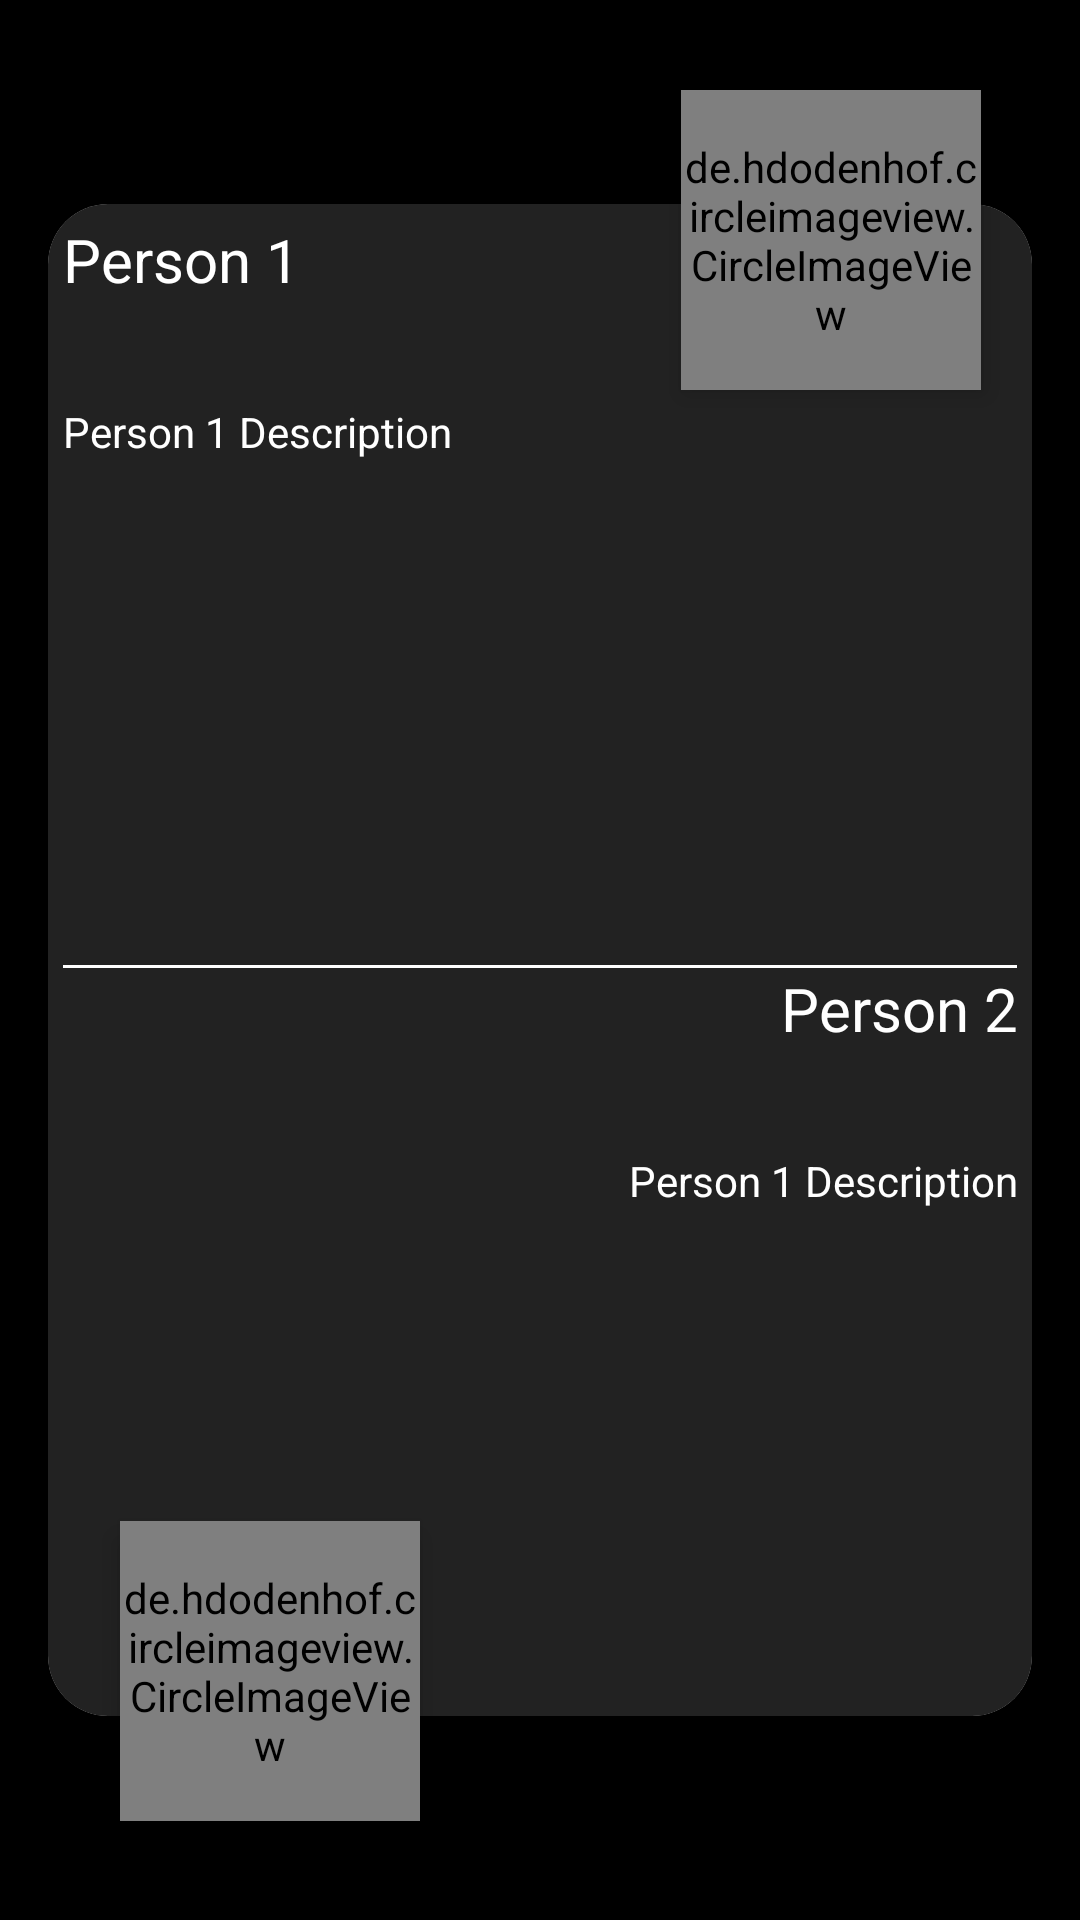

Produce the Android XML layout that renders to this screen, including the resource entries it uses.
<!-- AndroidManifest.xml: application theme AppTheme -->
<!-- res/layout/hallof_fame_card.xml -->
<?xml version="1.0" encoding="utf-8"?>
<RelativeLayout xmlns:android="http://schemas.android.com/apk/res/android"
    android:layout_width="match_parent"
    android:layout_height="match_parent"
    xmlns:app="http://schemas.android.com/apk/res-auto"
    android:orientation="vertical"
    android:padding="16dp"
    android:background="@color/colorPrimaryDark">

    <android.support.v7.widget.CardView
        android:layout_width="match_parent"
        android:layout_height="match_parent"
        android:layout_marginTop="52dp"
        android:layout_marginBottom="52dp"
        app:cardCornerRadius="20dp">

        <LinearLayout
            android:layout_width="match_parent"
            android:layout_height="match_parent"
            android:background="@color/colorPrimary"
            android:orientation="vertical"
            android:padding="5dp"
            android:weightSum="1">
            <LinearLayout
                android:layout_width="match_parent"
                android:layout_height="match_parent"
                android:orientation="vertical"
                android:layout_weight="0.5"
                android:weightSum="1">

        <TextView
            android:id="@+id/textViewPerson1"
            android:layout_width="match_parent"
            android:layout_height="match_parent"
            android:layout_alignParentRight="true"
            android:text="Person 1"
            android:layout_weight="0.75"
            android:textSize="20sp"
            android:textColor="@color/textColorPrimary" />


            <TextView
                android:id="@+id/textViewPerson1Description"
                android:layout_width="match_parent"
                android:layout_height="match_parent"
                android:layout_alignParentRight="true"
                android:text="Person 1 Description"
                android:textColor="@color/textColorPrimary"
                android:layout_weight="0.25"/>
            </LinearLayout>

        <View
            android:layout_width="match_parent"
            android:layout_height="1dp"
            android:layout_below="@+id/person1_image"
            android:layout_marginTop="4dp"
            android:background="@color/textColorPrimary" />
        <LinearLayout
            android:layout_width="match_parent"
            android:layout_height="match_parent"
            android:orientation="vertical"
            android:layout_weight="0.5"
            android:weightSum="1">

        <TextView
            android:id="@+id/textViewPerson2"
            android:layout_width="match_parent"
            android:layout_height="match_parent"
            android:layout_below="@+id/person1_image"
            android:gravity="end"
            android:layout_weight="0.75"
            android:text="Person 2"
            android:textSize="20sp"
            android:textColor="@color/textColorPrimary" />

            <TextView
                android:id="@+id/textViewPerson2Description"
                android:layout_width="match_parent"
                android:gravity="end"
                android:layout_height="match_parent"
                android:layout_alignParentRight="true"
                android:layout_weight="0.25"
                android:text="Person 1 Description"
                android:textColor="@color/textColorPrimary" />
            </LinearLayout>

    </LinearLayout>

    </android.support.v7.widget.CardView>


    <de.hdodenhof.circleimageview.CircleImageView
        android:layout_width="100dp"
        android:layout_height="100dp"
        android:src="#700447"
        android:elevation = "5dp"
        android:id="@+id/person1image"
        android:layout_marginRight="17dp"
        android:layout_marginEnd="17dp"
        android:layout_marginTop="14dp"
        android:layout_alignParentTop="true"
        android:layout_alignParentRight="true"
        android:layout_alignParentEnd="true" />

    <de.hdodenhof.circleimageview.CircleImageView
        android:id="@+id/person2image"
        android:layout_width="100dp"
        android:layout_height="100dp"
        android:layout_marginLeft="24dp"
        android:layout_marginStart="24dp"
        android:elevation="5dp"
        android:src="#700447"
        android:layout_marginBottom="17dp"
        android:layout_alignParentBottom="true"
        android:layout_alignParentLeft="true"
        android:layout_alignParentStart="true" />


</RelativeLayout>
<!-- resources referenced by this layout -->
<resources>
  <color name="colorPrimary">#222222</color>
  <color name="colorPrimaryDark">#000000</color>
  <color name="textColorPrimary">#ffff</color>
  <style name="AppTheme" parent="Theme.AppCompat.Light.NoActionBar">
          
          <item name="colorPrimary">@color/colorPrimary</item>
          <item name="colorPrimaryDark">@color/colorPrimaryDark</item>
          <item name="colorAccent">@color/colorAccent</item>
      </style>
  <color name="colorAccent">#d12e49</color>
</resources>
